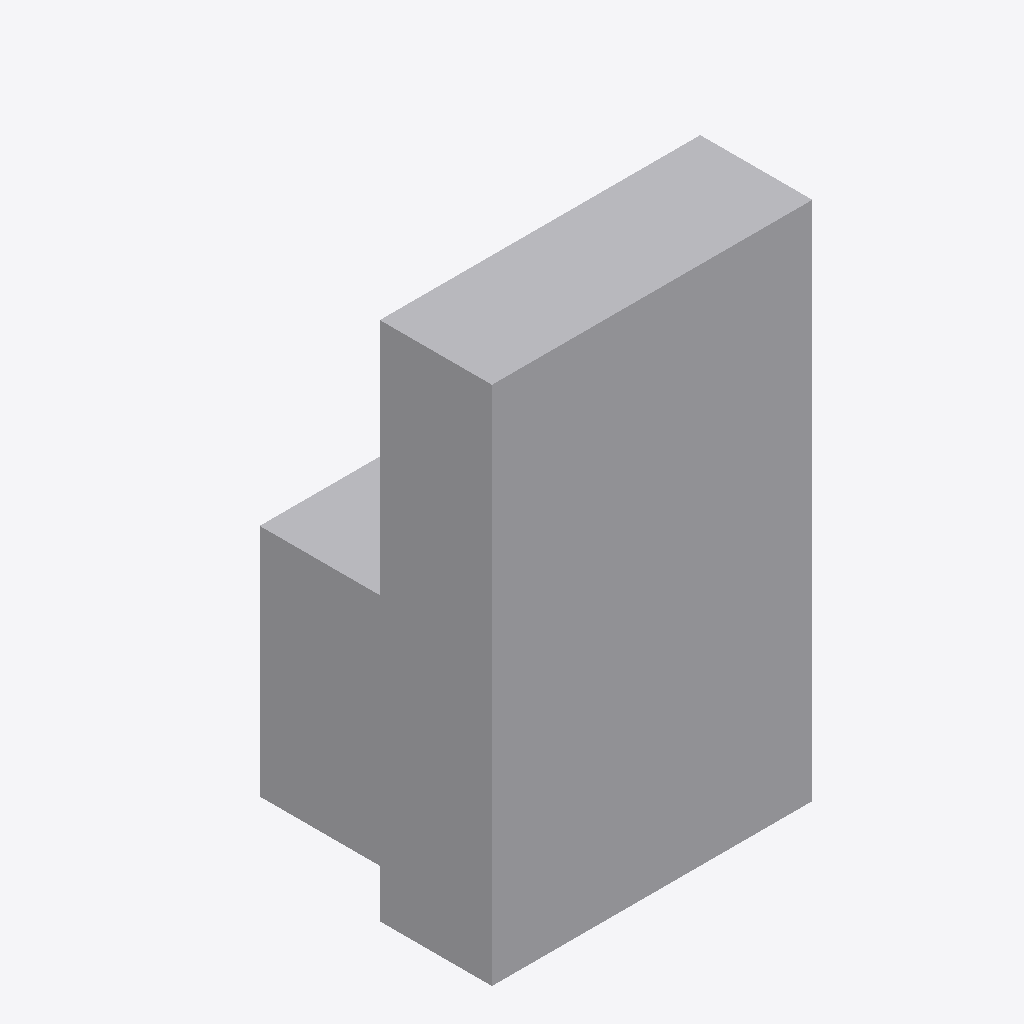
Isometric view of an IFC building model (IFC-SPF (STEP), schema IFC4, length unit metre), seen from the south-west, elements coloured by IFC class: 1 other element (light grey).
Extent 0.400 m × 0.350 m × 0.650 m (x, y, z). Storeys (1): EG at 0.00 m. Elements (1): 1 IfcSanitaryTerminal.

HEADER;
FILE_DESCRIPTION(('ViewDefinition[DesignTransferView]'),'2;1');
FILE_NAME('/dev/null','2026-11-18T07:31:32+01:00',(''),(''),'IfcOpenShell 0.8.5','IfcOpenShell 0.8.5','Nobody');
FILE_SCHEMA(('IFC4'));
ENDSEC;
DATA;
#6=IFCPROJECT('2A9mrMGrjACuD2827rn7Qc',#5,'preview-urinal',$,$,$,$,(#15),#10);
#18=IFCSITE('0EMxG3gVzCih6P5kv2xqpG',#17,'Site',$,$,#29,$,$,$,$,$,$,$,$);
#20=IFCBUILDING('3m0TiZUCP5hhIrooXN9$zx',#19,'Building',$,$,#34,$,$,$,$,$,$);
#36=IFCBUILDINGSTOREY('03RLi6eBj0zh3HPKbZmuPr',#35,'EG',$,$,#43,$,$,$,0.0);
#71=IFCSANITARYTERMINAL('3dhpP_tyH36uUk77FN$$CB',#70,'Urinal',$,$,#86,#79,$,.URINAL.);
ENDSEC;
